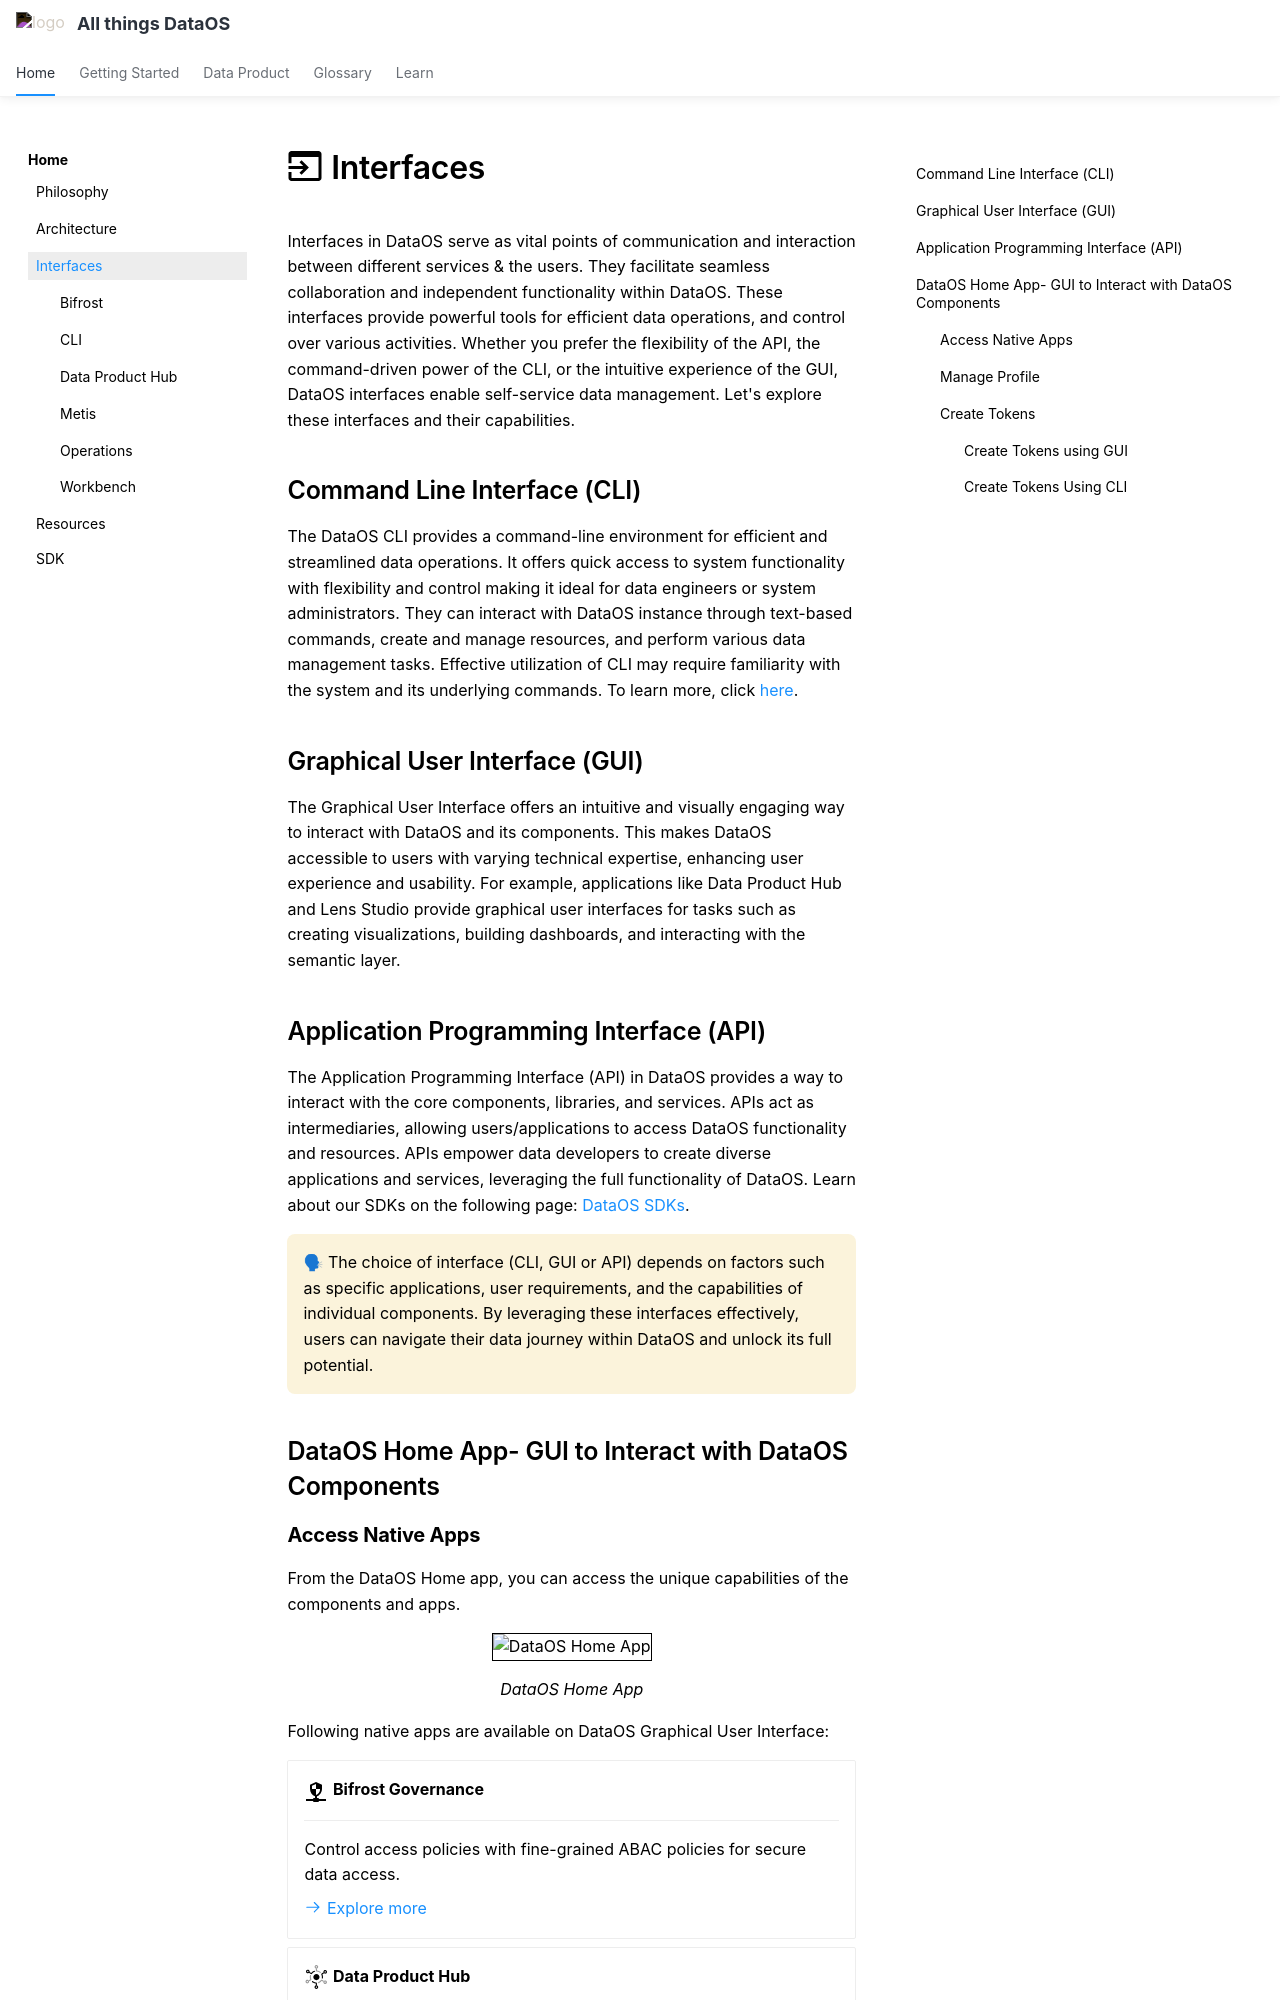

repository: moderndatacompany/dataos.info · page: interfaces/index.html · generator: mkdocs

---
title: Interfaces
search:
  boost: 2
---

# :material-application-import: Interfaces

Interfaces in DataOS serve as vital points of communication and interaction between different services & the users. They facilitate seamless collaboration and independent functionality within DataOS. These interfaces provide powerful tools for efficient data operations,  and control over various activities. Whether you prefer the flexibility of the API, the command-driven power of the CLI, or the intuitive experience of the GUI, DataOS interfaces enable self-service data management. Let's explore these interfaces and their capabilities.

## Command Line Interface (CLI)

The DataOS CLI provides a command-line environment for efficient and streamlined data operations. It offers quick access to system functionality with flexibility and control making it ideal for data engineers or system administrators. They can interact with DataOS instance through text-based commands, create and manage resources, and perform various data management tasks.  Effective utilization of CLI may require familiarity with the system and its underlying commands. To learn more, click [here](/interfaces/cli/). 

## Graphical User Interface (GUI)

The Graphical User Interface offers an intuitive and visually engaging way to interact with DataOS and its components.  This makes DataOS accessible to users with varying technical expertise, enhancing user experience and usability. For example, applications like Data Product Hub and Lens Studio provide graphical user interfaces for tasks such as creating visualizations, building dashboards, and interacting with the semantic layer.

## Application Programming Interface (API)

The Application Programming Interface (API) in DataOS provides a way to interact with the core components, libraries, and services. APIs act as intermediaries, allowing users/applications to access DataOS functionality and resources. APIs empower data  developers to create diverse applications and services, leveraging the full functionality of DataOS. Learn about our SDKs on the following page: [DataOS SDKs](/api_docs/).

<aside class="callout">
🗣 The choice of interface (CLI, GUI or API) depends on factors such as specific applications, user requirements, and the capabilities of individual components. By leveraging these interfaces effectively, users can navigate their data journey within DataOS and unlock its full potential.</aside>

## DataOS Home App- GUI to Interact with DataOS Components
